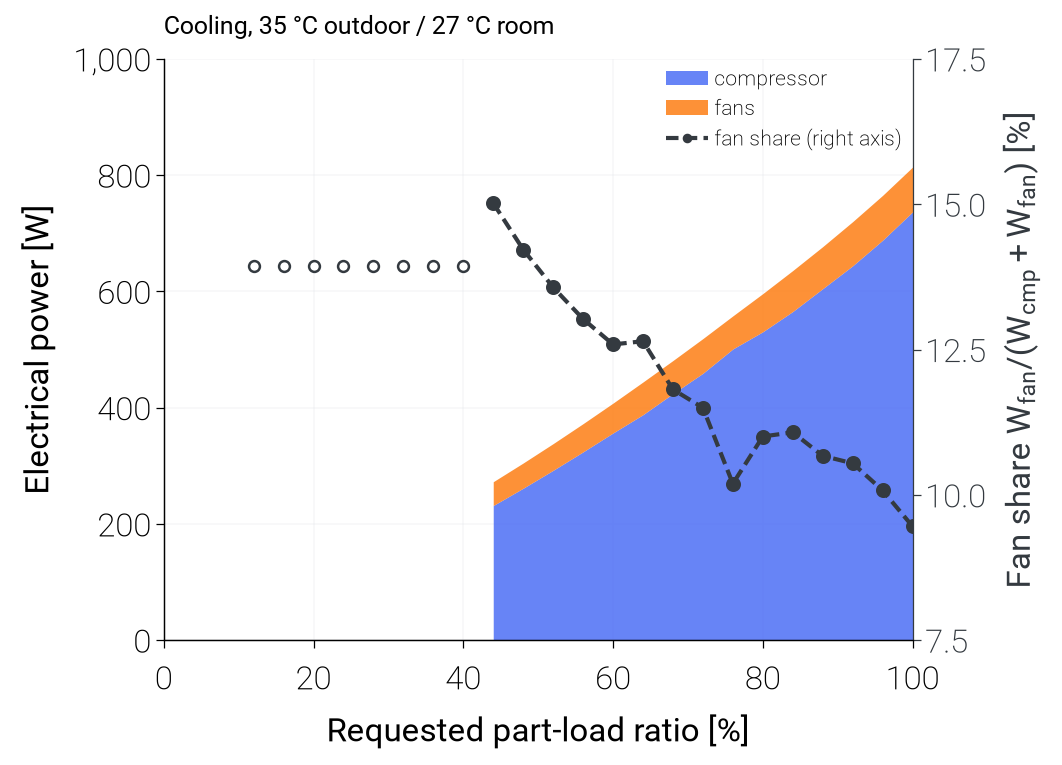

Values plotted in this chart, from the file beside it:
variant, scale_ou, scale_iu, duty, plr_request, capacity_clamped, failure_reason, E_cmp, E_ou_fan, E_iu_fan, E_fan, E_tot, fan_share
joint_1, 1.0, 1.0, cooling, 1.0, , none, 737, 55.61, 21.38, 76.99, 814, 0.09458
joint_1, 1.0, 1.0, cooling, 0.96, , none, 688.2, 55.6, 21.53, 77.12, 765.3, 0.1008
joint_1, 1.0, 1.0, cooling, 0.92, , none, 644.2, 54.4, 21.53, 75.92, 720.1, 0.1054
joint_1, 1.0, 1.0, cooling, 0.88, , none, 604.8, 50.73, 21.53, 72.26, 677.1, 0.1067
joint_1, 1.0, 1.0, cooling, 0.84, , none, 565.5, 48.92, 21.53, 70.44, 636, 0.1108
joint_1, 1.0, 1.0, cooling, 0.8, , none, 530.7, 44.09, 21.53, 65.62, 596.3, 0.11
joint_1, 1.0, 1.0, cooling, 0.76, , none, 501.1, 35.34, 21.53, 56.87, 557.9, 0.1019
joint_1, 1.0, 1.0, cooling, 0.72, , none, 459.2, 38.14, 21.53, 59.67, 518.9, 0.115
joint_1, 1.0, 1.0, cooling, 0.68, , none, 424.3, 35.32, 21.53, 56.85, 481.2, 0.1181
joint_1, 1.0, 1.0, cooling, 0.64, , none, 388.1, 34.64, 21.53, 56.17, 444.2, 0.1264
joint_1, 1.0, 1.0, cooling, 0.6, , none, 356.6, 29.82, 21.53, 51.35, 407.9, 0.1259
joint_1, 1.0, 1.0, cooling, 0.56, , none, 324, 27, 21.53, 48.53, 372.6, 0.1303
joint_1, 1.0, 1.0, cooling, 0.52, , none, 292.3, 24.37, 21.53, 45.9, 338.2, 0.1357
joint_1, 1.0, 1.0, cooling, 0.48, , none, 261.5, 21.83, 21.53, 43.35, 304.9, 0.1422
joint_1, 1.0, 1.0, cooling, 0.44, , none, 231.7, 19.42, 21.53, 40.95, 272.6, 0.1502
joint_1, 1.0, 1.0, cooling, 0.4, min, none, 226.4, 17.93, 18.75, 36.68, 263, 0.1395
joint_1, 1.0, 1.0, cooling, 0.36, min, none, 226.4, 17.93, 18.75, 36.68, 263, 0.1395
joint_1, 1.0, 1.0, cooling, 0.32, min, none, 226.4, 17.93, 18.75, 36.68, 263, 0.1395
joint_1, 1.0, 1.0, cooling, 0.28, min, none, 226.4, 17.93, 18.75, 36.68, 263, 0.1395
joint_1, 1.0, 1.0, cooling, 0.24, min, none, 226.4, 17.93, 18.75, 36.68, 263, 0.1395
joint_1, 1.0, 1.0, cooling, 0.2, min, none, 226.4, 17.93, 18.75, 36.68, 263, 0.1395
joint_1, 1.0, 1.0, cooling, 0.16, min, none, 226.4, 17.93, 18.75, 36.68, 263, 0.1395
joint_1, 1.0, 1.0, cooling, 0.12, min, none, 226.4, 17.93, 18.75, 36.68, 263, 0.1395
